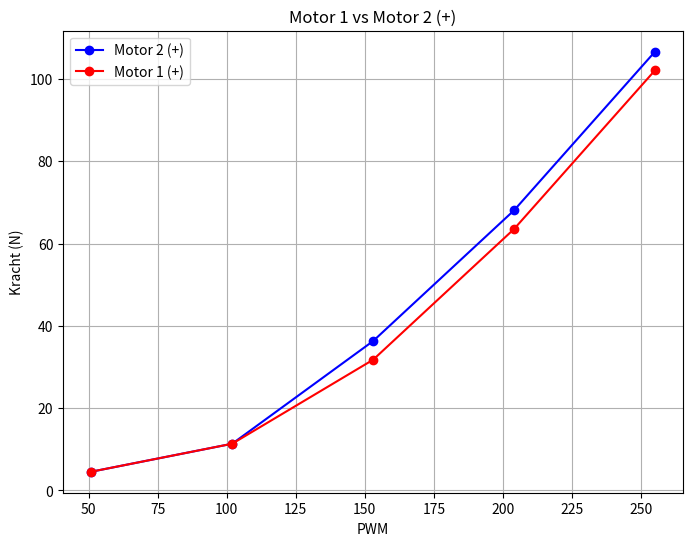

Here is the Python script that generated this plot:
import numpy as np
import matplotlib.pyplot as plt

# Data voor motor 1 in het positieve scenario
PWM_1_pos = np.array([51, 102, 153, 204, 255])
meting_1_pos = np.array([4.54, 11.34, 31.75, 63.51, 102.07])

# Data voor motor 2 in het positieve scenario
PWM_2_pos = np.array([51, 102, 153, 204, 255])
meting_2_pos = np.array([4.54, 11.34, 36.29, 68.05, 106.61])

# Maak de plots
plt.figure(figsize=(8, 6))

plt.plot(PWM_2_pos, meting_2_pos, color='blue',marker = 'o', label='Motor 2 (+)')
plt.plot(PWM_1_pos, meting_1_pos, color='red',marker = 'o', label='Motor 1 (+)')


plt.xlabel('PWM')
plt.ylabel('Kracht (N)')
plt.title('Motor 1 vs Motor 2 (+)')
plt.legend()

plt.grid(True)
